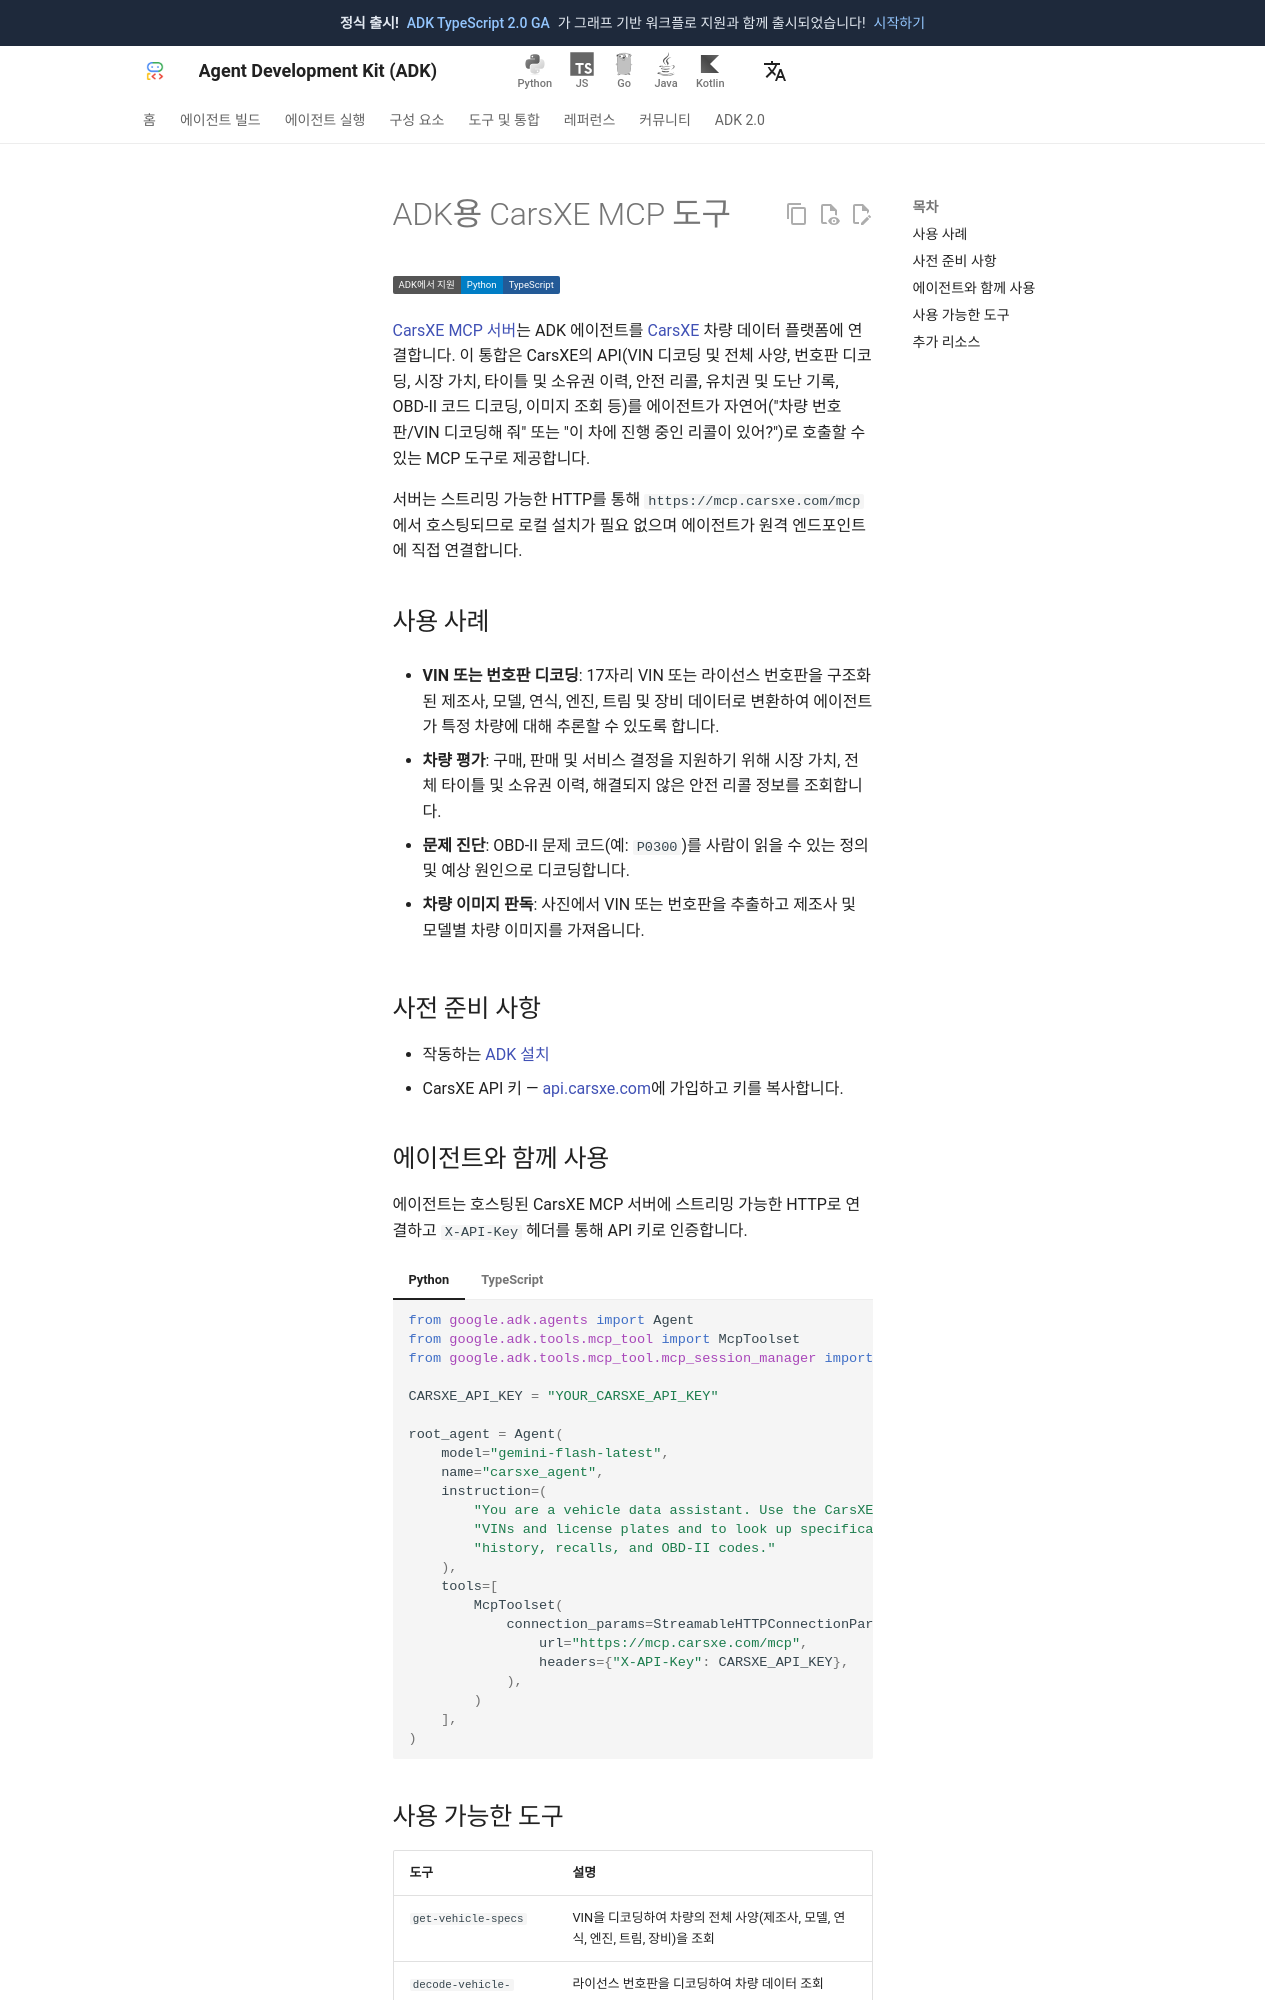

repository: adk-labs/adk-docs · page: ko/integrations/carsxe/index.html · generator: mkdocs

---
catalog_title: CarsXE
catalog_description: VIN 및 번호판을 디코딩하고 차량 사양, 시장 가치, 이력 및 리콜 정보를 조회합니다
catalog_icon: /integrations/assets/carsxe.png
catalog_tags: ["mcp"]
---

# ADK용 CarsXE MCP 도구

<div class="language-support-tag">
  <span class="lst-supported">ADK에서 지원</span><span class="lst-python">Python</span><span class="lst-typescript">TypeScript</span>
</div>

[CarsXE MCP 서버](https://github.com/carsxe/carsxe-mcp-server)는 ADK 에이전트를 [CarsXE](https://carsxe.com/) 차량 데이터 플랫폼에 연결합니다. 이 통합은 CarsXE의 API(VIN 디코딩 및 전체 사양, 번호판 디코딩, 시장 가치, 타이틀 및 소유권 이력, 안전 리콜, 유치권 및 도난 기록, OBD-II 코드 디코딩, 이미지 조회 등)를 에이전트가 자연어("차량 번호판/VIN 디코딩해 줘" 또는 "이 차에 진행 중인 리콜이 있어?")로 호출할 수 있는 MCP 도구로 제공합니다.

서버는 스트리밍 가능한 HTTP를 통해 `https://mcp.carsxe.com/mcp`에서 호스팅되므로 로컬 설치가 필요 없으며 에이전트가 원격 엔드포인트에 직접 연결합니다.

## 사용 사례

- **VIN 또는 번호판 디코딩**: 17자리 VIN 또는 라이선스 번호판을 구조화된 제조사, 모델, 연식, 엔진, 트림 및 장비 데이터로 변환하여 에이전트가 특정 차량에 대해 추론할 수 있도록 합니다.

- **차량 평가**: 구매, 판매 및 서비스 결정을 지원하기 위해 시장 가치, 전체 타이틀 및 소유권 이력, 해결되지 않은 안전 리콜 정보를 조회합니다.

- **문제 진단**: OBD-II 문제 코드(예: `P0300`)를 사람이 읽을 수 있는 정의 및 예상 원인으로 디코딩합니다.

- **차량 이미지 판독**: 사진에서 VIN 또는 번호판을 추출하고 제조사 및 모델별 차량 이미지를 가져옵니다.

## 사전 준비 사항

- 작동하는 [ADK 설치](/ko/get-started/installation/)
- CarsXE API 키 — [api.carsxe.com](https://api.carsxe.com/dashboard/developer)에 가입하고 키를 복사합니다.
